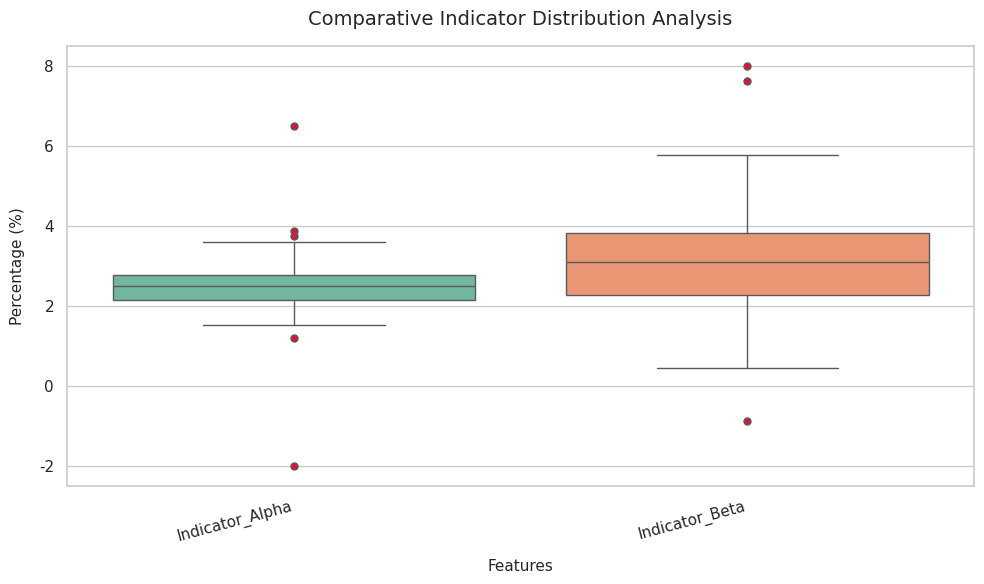
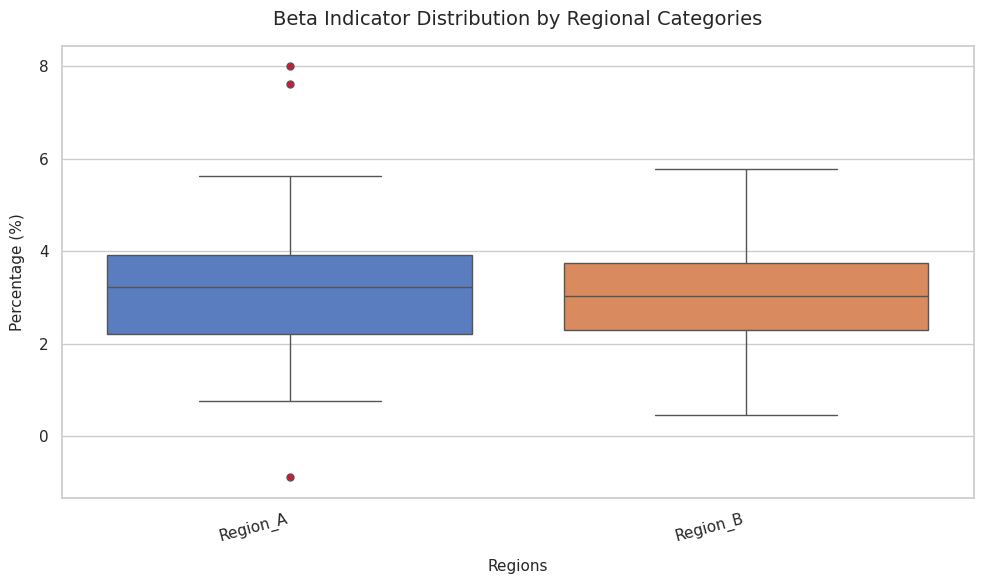

The script that saved these images, in order:
"""
Module Name: distribution_analysis.py
Description: A reusable, modular script to perform global distribution analysis
             using box plots, computing exact summary statistics, and identifying 
             numerical outliers across continuous variables.
"""

import os
from typing import Dict, List, Optional, Union
import matplotlib.pyplot as plt
import numpy as np
import pandas as pd
import seaborn as sns


def compute_box_summary_statistics(
    df: pd.DataFrame, columns: Optional[List[str]] = None
) -> Dict[str, Dict[str, Union[float, List[float]]]]:
    """Calculates box plot summary statistics including quartiles, IQR, and outliers

    for specified numerical columns within a DataFrame.

    Parameters:
    -----------
    df : pd.DataFrame
        The input DataFrame containing the numerical data.
    columns : Optional[List[str]], default None
        List of specific column names to analyze. If None, analyzes all numerical columns.

    Returns:
    --------
    Dict[str, Dict[str, Union[float, List[float]]]]
        A nested dictionary mapping column names to their computed statistical parameters:
        {column_name: {min, q1, median, q3, max, iqr, lower_fence, upper_fence, outliers}}
    """
    if columns is None:
        columns = df.select_dtypes(include=["number"]).columns.tolist()

    summary_stats = {}

    for col in columns:
        if col not in df.columns:
            print(f"[Warning] Column '{col}' not found in DataFrame. Skipping.")
            continue

        # Drop missing values for precise calculation
        data_series = df[col].dropna().to_numpy()

        if len(data_series) == 0:
            print(f"[Warning] Column '{col}' contains no valid numerical data. Skipping.")
            continue

        q1, median, q3 = np.percentile(data_series, [25, 50, 75])
        iqr = q3 - q1
        lower_fence = q1 - 1.5 * iqr
        upper_fence = q3 + 1.5 * iqr

        # Filter points to determine actual non-outlier max and min values
        non_outliers = data_series[
            (data_series >= lower_fence) & (data_series <= upper_fence)
        ]
        actual_min = np.min(non_outliers) if len(non_outliers) > 0 else np.min(data_series)
        actual_max = np.max(non_outliers) if len(non_outliers) > 0 else np.max(data_series)

        # Track outliers explicitly
        outliers = data_series[
            (data_series < lower_fence) | (data_series > upper_fence)
        ].tolist()

        summary_stats[col] = {
            "minimum": float(actual_min),
            "q1_25th": float(q1),
            "median_50th": float(median),
            "q3_75th": float(q3),
            "maximum": float(actual_max),
            "iqr": float(iqr),
            "lower_fence": float(lower_fence),
            "upper_fence": float(upper_fence),
            "outliers_count": len(outliers),
            "outliers": sorted(outliers),
        }

    return summary_stats


def plot_distribution_boxes(
    df: pd.DataFrame,
    columns: Optional[List[str]] = None,
    group_by: Optional[str] = None,
    orient: str = "v",
    title: str = "Distribution Box Plot",
    ylabel: str = "Values",
    xlabel: str = "Features",
    figsize: tuple = (10, 6),
    save_path: Optional[str] = None,
) -> None:
    """Generates and displays a styled box plot for numerical columns.

    Supports single features, multi-feature comparison, and categorical grouping.

    Parameters:
    -----------
    df : pd.DataFrame
        The input data frame matrix.
    columns : Optional[List[str]], default None
        List of target numerical columns to map out.
    group_by : Optional[str], default None
        Categorical column name used to split data into comparative sub-boxes.
    orient : str, default 'v'
        Orientation of the plot: 'v' for vertical boxes, 'h' for horizontal boxes.
    title : str, default 'Distribution Box Plot'
        Plot title text.
    ylabel : str, default 'Values'
        Y-axis label string.
    xlabel : str, default 'Features'
        X-axis label string.
    figsize : tuple, default (10, 6)
        Visual structural dimensions of the output canvas.
    save_path : Optional[str], default None
        System path target to write out the static image asset.
    """
    plt.figure(figsize=figsize)
    sns.set_theme(style="whitegrid")

    if group_by:
        if columns is None or len(columns) == 0:
            raise ValueError("Must specify a target numerical column when using 'group_by'.")
        
        # Plotting a single numeric feature split by categorical column
        sns.boxplot(
            data=df,
            x=group_by if orient == "v" else columns[0],
            y=columns[0] if orient == "v" else group_by,
            orient=orient,
            palette="muted",
            flierprops={"marker": "o", "markerfacecolor": "crimson", "markersize": 5}
        )
        if xlabel == "Features":
            xlabel = group_by
        if ylabel == "Values":
            ylabel = columns[0]
    else:
        # Plotting multiple numeric features side-by-side
        target_columns = columns if columns else df.select_dtypes(include=["number"]).columns.tolist()
        sns.boxplot(
            data=df[target_columns],
            orient=orient,
            palette="Set2",
            flierprops={"marker": "o", "markerfacecolor": "crimson", "markersize": 5}
        )

    plt.title(title, fontsize=14, pad=15)
    
    if orient == "v":
        plt.xlabel(xlabel, fontsize=11, labelpad=10)
        plt.ylabel(ylabel, fontsize=11, labelpad=10)
        plt.xticks(rotation=15, ha="right")
    else:
        plt.xlabel(ylabel, fontsize=11, labelpad=10)
        plt.ylabel(xlabel, fontsize=11, labelpad=10)

    plt.tight_layout()

    if save_path:
        directory = os.path.dirname(save_path)
        if directory and not os.path.exists(directory):
            os.makedirs(directory)
        plt.savefig(save_path, dpi=300)
        print(f"[Info] Distribution plot successfully saved to: {save_path}")

    plt.show()
    plt.close()


# ==============================================================================
# Execution Example
# ==============================================================================
if __name__ == "__main__":
    # Generating dummy evaluation dataset representing structural metrics
    np.random.seed(42)
    sample_size = 200

    dummy_df = pd.DataFrame(
        {
            "Indicator_Alpha": np.random.normal(loc=2.5, scale=0.5, size=sample_size),
            "Indicator_Beta": np.random.normal(loc=3.0, scale=1.2, size=sample_size),
            "Category_Group": np.random.choice(["Region_A", "Region_B"], size=sample_size),
        }
    )

    # Injecting visible synthetic outliers
    dummy_df.iloc[0, dummy_df.columns.get_loc("Indicator_Alpha")] = 6.5
    dummy_df.iloc[1, dummy_df.columns.get_loc("Indicator_Alpha")] = -2.0
    dummy_df.iloc[2, dummy_df.columns.get_loc("Indicator_Beta")] = 8.0

    print("--- 1. Computing Distribution Properties ---")
    stats = compute_box_summary_statistics(dummy_df, columns=["Indicator_Alpha", "Indicator_Beta"])
    
    for feature, metrics in stats.items():
        print(f"\nFeature: {feature}")
        print(f"  Median: {metrics['median_50th']:.4f} | IQR: {metrics['iqr']:.4f}")
        print(f"  Fences: [{metrics['lower_fence']:.4f}, {metrics['upper_fence']:.4f}]")
        print(f"  Outliers Flagged Count: {metrics['outliers_count']}")
        print(f"  Outlier Values: {metrics['outliers']}")

    print("\n--- 2. Rendering Multi-Feature Box Plot ---")
    plot_distribution_boxes(
        df=dummy_df,
        columns=["Indicator_Alpha", "Indicator_Beta"],
        title="Comparative Indicator Distribution Analysis",
        ylabel="Percentage (%)",
    )

    print("\n--- 3. Rendering Group-Stratified Box Plot ---")
    plot_distribution_boxes(
        df=dummy_df,
        columns=["Indicator_Beta"],
        group_by="Category_Group",
        title="Beta Indicator Distribution by Regional Categories",
        ylabel="Percentage (%)",
        xlabel="Regions"
    )
